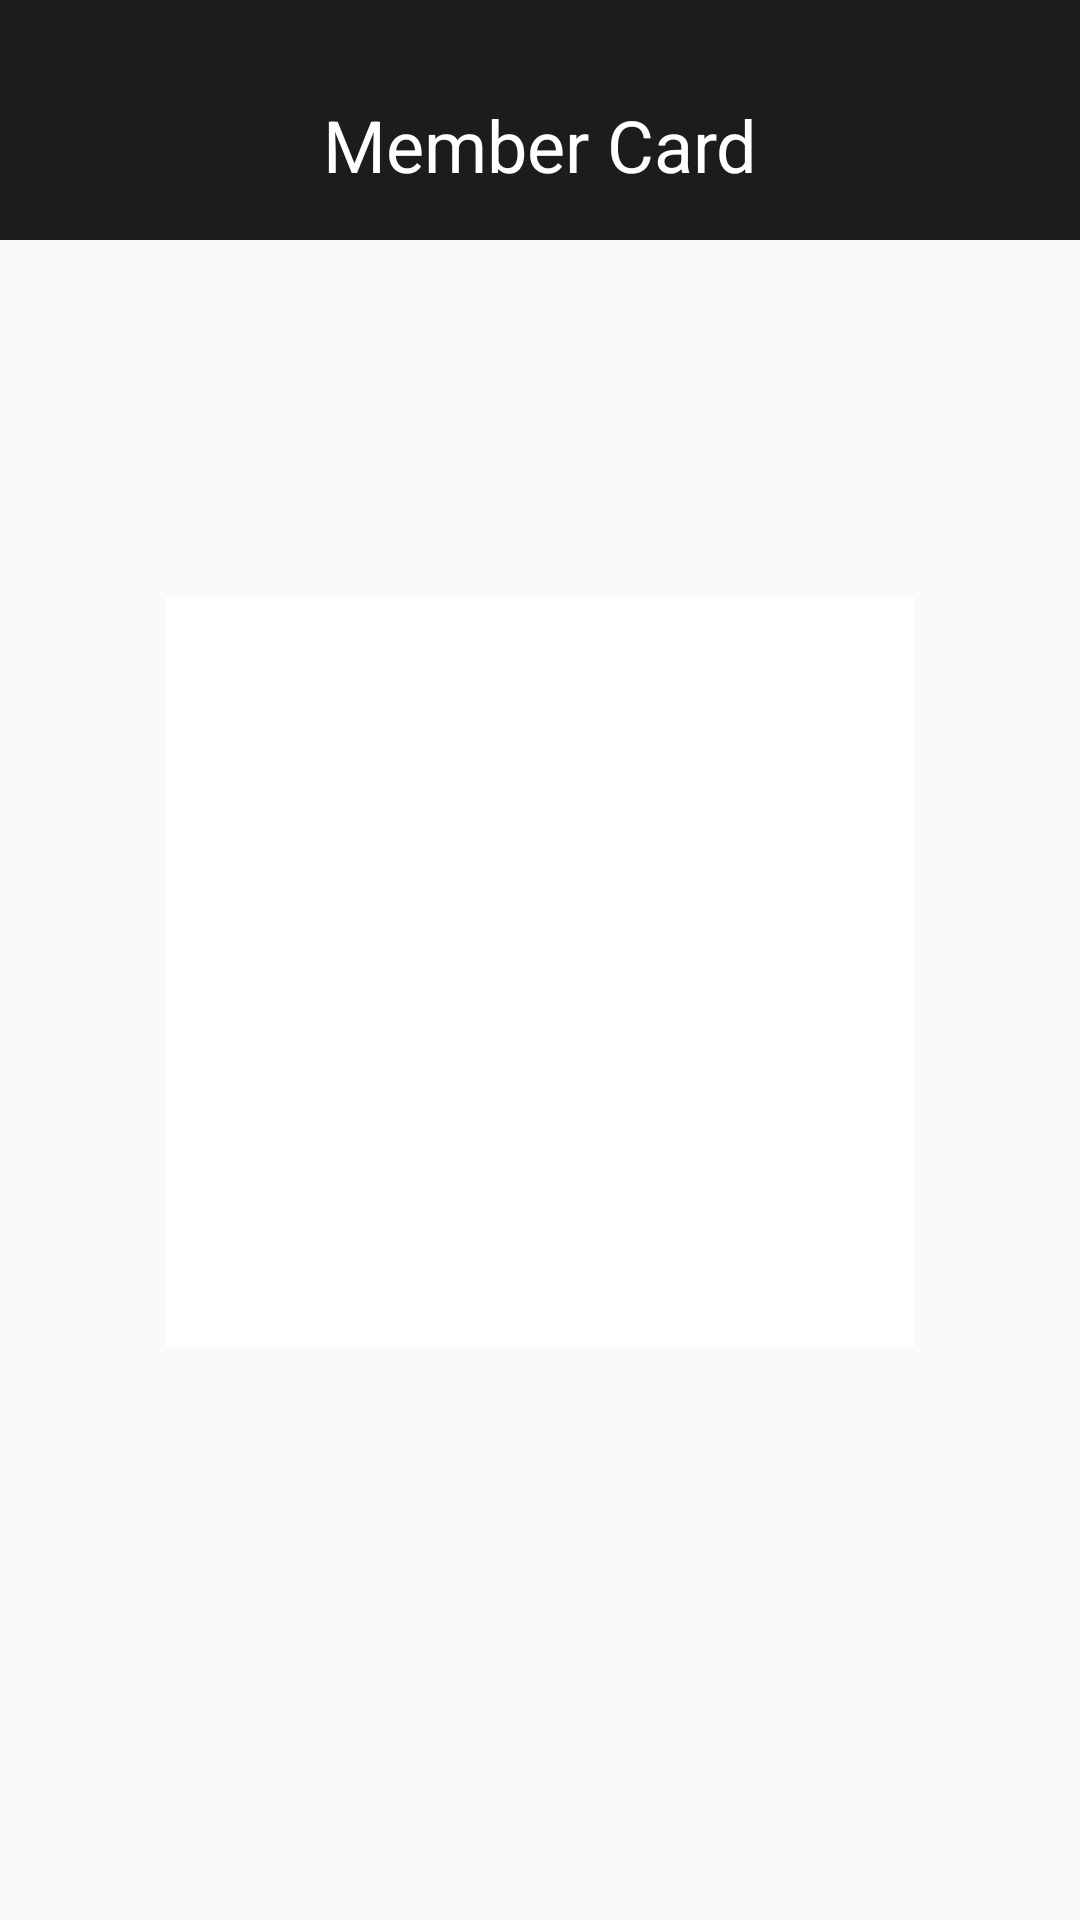

Android layout source for this screen:
<!-- AndroidManifest.xml: application theme Theme.Licenta -->
<!-- res/layout/activity_member_card.xml -->
<?xml version="1.0" encoding="utf-8"?>
<androidx.constraintlayout.widget.ConstraintLayout xmlns:android="http://schemas.android.com/apk/res/android"
    xmlns:app="http://schemas.android.com/apk/res-auto"
    xmlns:tools="http://schemas.android.com/tools"
    android:layout_width="match_parent"
    android:layout_height="match_parent"
    tools:context=".membercard.MemberCardActivity">

    <androidx.constraintlayout.widget.ConstraintLayout
        android:layout_width="match_parent"
        android:layout_height="0dp"
        android:layout_marginTop="80dp"
        app:layout_constraintBottom_toBottomOf="parent"
        app:layout_constraintEnd_toEndOf="parent"
        app:layout_constraintStart_toStartOf="parent"
        app:layout_constraintTop_toTopOf="parent">

        <ImageView
            android:id="@+id/imageViewQR"
            android:layout_width="250dp"
            android:layout_height="250dp"
            android:layout_marginTop="119dp"
            app:layout_constraintEnd_toEndOf="parent"
            app:layout_constraintHorizontal_bias="0.5"
            app:layout_constraintStart_toStartOf="parent"
            app:layout_constraintTop_toTopOf="parent"
            app:srcCompat="@android:drawable/screen_background_light" />

        <TextView
            android:id="@+id/textViewQRName"
            android:layout_width="wrap_content"
            android:layout_height="wrap_content"
            android:layout_marginTop="36dp"
            tools:text="Muntean Tiberiu"
            android:textSize="24sp"
            app:layout_constraintEnd_toEndOf="parent"
            app:layout_constraintHorizontal_bias="0.5"
            app:layout_constraintStart_toStartOf="parent"
            app:layout_constraintTop_toBottomOf="@+id/imageViewQR" />
    </androidx.constraintlayout.widget.ConstraintLayout>

    <androidx.constraintlayout.widget.ConstraintLayout
        android:layout_width="0dp"
        android:layout_height="80dp"
        android:background="#1C1C1C"
        app:layout_constraintEnd_toEndOf="parent"
        app:layout_constraintStart_toStartOf="parent"
        app:layout_constraintTop_toTopOf="parent">

        <TextView
            android:id="@+id/textView22"
            android:layout_width="wrap_content"
            android:layout_height="wrap_content"
            android:layout_marginTop="32dp"
            android:text="Member Card"
            android:textColor="#FFFFFF"
            android:textSize="24sp"
            app:layout_constraintEnd_toEndOf="parent"
            app:layout_constraintHorizontal_bias="0.5"
            app:layout_constraintStart_toStartOf="parent"
            app:layout_constraintTop_toTopOf="parent" />
    </androidx.constraintlayout.widget.ConstraintLayout>
</androidx.constraintlayout.widget.ConstraintLayout>
<!-- resources referenced by this layout -->
<resources>
  <style name="Theme.Licenta" parent="Theme.AppCompat.DayNight.NoActionBar">
          
          <item name="colorPrimary">@color/purple_200</item>
          <item name="colorPrimaryVariant">@color/purple_700</item>
          <item name="colorOnPrimary">@color/black</item>
          
          <item name="colorSecondary">@color/teal_200</item>
          <item name="colorSecondaryVariant">@color/teal_700</item>
          <item name="colorOnSecondary">@color/black</item>
          
          <item name="android:statusBarColor" tools:targetApi="l">@color/black</item>
          
      </style>
  <color name="purple_200">#FFBB86FC</color>
  <color name="purple_700">#FF3700B3</color>
  <color name="black">#FF000000</color>
  <color name="teal_200">#FF03DAC5</color>
  <color name="teal_700">#FF018786</color>
</resources>
